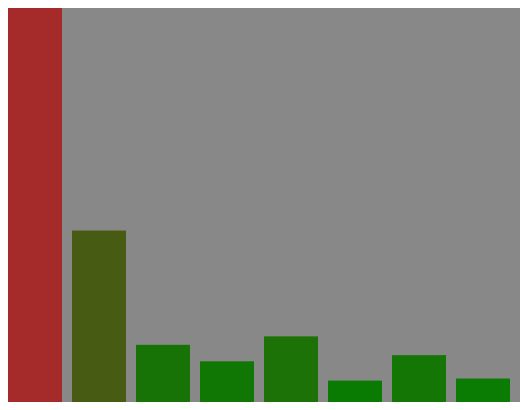
D3 v5 page, settled after 480 driven frames (8 s of simulated time); the page loaded 1 data file(s).


// ── main.js
getData();

window.addEventListener("resize", getData);

async function getData() {
    let width = +window.innerWidth / 2;
    let height = +window.innerHeight / 2;

    let svg = d3.select('svg')
        .attr("width", width)
        .attr("height", height)
        .style('background-color', '#888');

    try {
        const data = await d3.csv('data.csv');
        console.log("data pull");
        const chartData = Object.entries(data.map(el => {
            return {
                price: +el.price,
                city: el.city
            }
        }).reduce((acc, el) => {
            if (!acc[el.city]) {
                acc[el.city] = 0;

            }
            acc[el.city] += el.price;
            return acc;
        }, {}));

        let y = d3.scaleLinear().domain([0, Math.max(...chartData.map(d => d[1]))]).range([height, 0]);
        let color = d3.scaleLinear().domain([0, Math.max(...chartData.map(el => el[1]))]).range(["green", "brown"]);
        const barOffset = 10;
        let barWidth = width / chartData.length - barOffset;
        console.log(barWidth);
        // remove for responsive sizing
        svg.selectAll("rect").remove();

        svg.selectAll("rect")
            .data(chartData)
            .enter().append("rect")
            .style("fill", d => {
                console.log(color(d[1]));
                return color(d[1])
            })
            .attr("x", (d, i) => `${i * (barWidth+barOffset)}px`)

            .attr("y", (d) => y(d[1]))
            .attr("width", barWidth + "px")
            .attr("height", (d) => {
                return `${height - y(d[1])}px`
            })

    } catch (error) {
        console.log(error);
    }
}

### data: data.csv
street, city, zip, state, beds, baths, sq__ft, type, sale_date, price, latitude, longitude
3526 HIGH ST, SACRAMENTO, 95838, CA, 2, 1, 836, Residential, Wed May 21 00:00:00 EDT 2008, 59222, 38.63, -121.4
51 OMAHA CT, SACRAMENTO, 95823, CA, 3, 1, 1167, Residential, Wed May 21 00:00:00 EDT 2008, 68212, 38.48, -121.4
2796 BRANCH ST, SACRAMENTO, 95815, CA, 2, 1, 796, Residential, Wed May 21 00:00:00 EDT 2008, 68880, 38.62, -121.4
2805 JANETTE WAY, SACRAMENTO, 95815, CA, 2, 1, 852, Residential, Wed May 21 00:00:00 EDT 2008, 69307, 38.62, -121.4
6001 MCMAHON DR, SACRAMENTO, 95824, CA, 2, 1, 797, Residential, Wed May 21 00:00:00 EDT 2008, 81900, 38.52, -121.4
5828 PEPPERMILL CT, SACRAMENTO, 95841, CA, 3, 1, 1122, Condo, Wed May 21 00:00:00 EDT 2008, 89921, 38.66, -121.3
6048 OGDEN NASH WAY, SACRAMENTO, 95842, CA, 3, 2, 1104, Residential, Wed May 21 00:00:00 EDT 2008, 90895, 38.68, -121.4
2561 19TH AVE, SACRAMENTO, 95820, CA, 3, 1, 1177, Residential, Wed May 21 00:00:00 EDT 2008, 91002, 38.54, -121.5
11150 TRINITY RIVER DR Unit 114, RANCHO CORDOVA, 95670, CA, 2, 2, 941, Condo, Wed May 21 00:00:00 EDT 2008, 994905, 38.62, -121.3
7325 10TH ST, RIO LINDA, 95673, CA, 3, 2, 1146, Residential, Wed May 21 00:00:00 EDT 2008, 98937, 38.7, -121.4
645 MORRISON AVE, SACRAMENTO, 95838, CA, 3, 2, 909, Residential, Wed May 21 00:00:00 EDT 2008, 100309, 38.64, -121.5
4085 FAWN CIR, SACRAMENTO, 95823, CA, 3, 2, 1289, Residential, Wed May 21 00:00:00 EDT 2008, 106250, 38.47, -121.5
2930 LA ROSA RD, SACRAMENTO, 95815, CA, 1, 1, 871, Residential, Wed May 21 00:00:00 EDT 2008, 106852, 38.62, -121.4
2113 KIRK WAY, SACRAMENTO, 95822, CA, 3, 1, 1020, Residential, Wed May 21 00:00:00 EDT 2008, 107502, 38.48, -121.5
4533 LOCH HAVEN WAY, SACRAMENTO, 95842, CA, 2, 2, 1022, Residential, Wed May 21 00:00:00 EDT 2008, 108750, 38.67, -121.4
7340 HAMDEN PL, SACRAMENTO, 95842, CA, 2, 2, 1134, Condo, Wed May 21 00:00:00 EDT 2008, 110700, 38.7, -121.4
6715 6TH ST, RIO LINDA, 95673, CA, 2, 1, 844, Residential, Wed May 21 00:00:00 EDT 2008, 113263, 38.69, -121.5
6236 LONGFORD DR Unit 1, CITRUS HEIGHTS, 95621, CA, 2, 1, 795, Condo, Wed May 21 00:00:00 EDT 2008, 116250, 38.68, -121.3
250 PERALTA AVE, SACRAMENTO, 95833, CA, 2, 1, 588, Residential, Wed May 21 00:00:00 EDT 2008, 120000, 38.61, -121.5
113 LEEWILL AVE, RIO LINDA, 95673, CA, 3, 2, 1356, Residential, Wed May 21 00:00:00 EDT 2008, 121630, 38.69, -121.5
6118 STONEHAND AVE, CITRUS HEIGHTS, 95621, CA, 3, 2, 1118, Residential, Wed May 21 00:00:00 EDT 2008, 122000, 38.71, -121.3
4882 BANDALIN WAY, SACRAMENTO, 95823, CA, 4, 2, 1329, Residential, Wed May 21 00:00:00 EDT 2008, 122682, 38.47, -121.4
7511 OAKVALE CT, NORTH HIGHLANDS, 95660, CA, 4, 2, 1240, Residential, Wed May 21 00:00:00 EDT 2008, 123000, 38.7, -121.4
9 PASTURE CT, SACRAMENTO, 95834, CA, 3, 2, 1601, Residential, Wed May 21 00:00:00 EDT 2008, 124100, 38.63, -121.5
3729 BAINBRIDGE DR, NORTH HIGHLANDS, 95660, CA, 3, 2, 901, Residential, Wed May 21 00:00:00 EDT 2008, 125000, 38.7, -121.4
3828 BLACKFOOT WAY, ANTELOPE, 95843, CA, 3, 2, 1088, Residential, Wed May 21 00:00:00 EDT 2008, 126640, 38.71, -121.4
4108 NORTON WAY, SACRAMENTO, 95820, CA, 3, 1, 963, Residential, Wed May 21 00:00:00 EDT 2008, 127281, 38.54, -121.5
1469 JANRICK AVE, SACRAMENTO, 95832, CA, 3, 2, 1119, Residential, Wed May 21 00:00:00 EDT 2008, 129000, 38.48, -121.5
9861 CULP WAY, SACRAMENTO, 95827, CA, 4, 2, 1380, Residential, Wed May 21 00:00:00 EDT 2008, 131200, 38.56, -121.3
7825 CREEK VALLEY CIR, SACRAMENTO, 95828, CA, 3, 2, 1248, Residential, Wed May 21 00:00:00 EDT 2008, 132000, 38.47, -121.4
5201 LAGUNA OAKS DR Unit 140, ELK GROVE, 95758, CA, 2, 2, 1039, Condo, Wed May 21 00:00:00 EDT 2008, 133000, 38.42, -121.4
6768 MEDORA DR, NORTH HIGHLANDS, 95660, CA, 3, 2, 1152, Residential, Wed May 21 00:00:00 EDT 2008, 134555, 38.69, -121.4
3100 EXPLORER DR, SACRAMENTO, 95827, CA, 3, 2, 1380, Residential, Wed May 21 00:00:00 EDT 2008, 136500, 38.57, -121.3
7944 DOMINION WAY, ELVERTA, 95626, CA, 3, 2, 1116, Residential, Wed May 21 00:00:00 EDT 2008, 138750, 38.71, -121.4
5201 LAGUNA OAKS DR Unit 162, ELK GROVE, 95758, CA, 2, 2, 1039, Condo, Wed May 21 00:00:00 EDT 2008, 141000, 38.42, -121.4